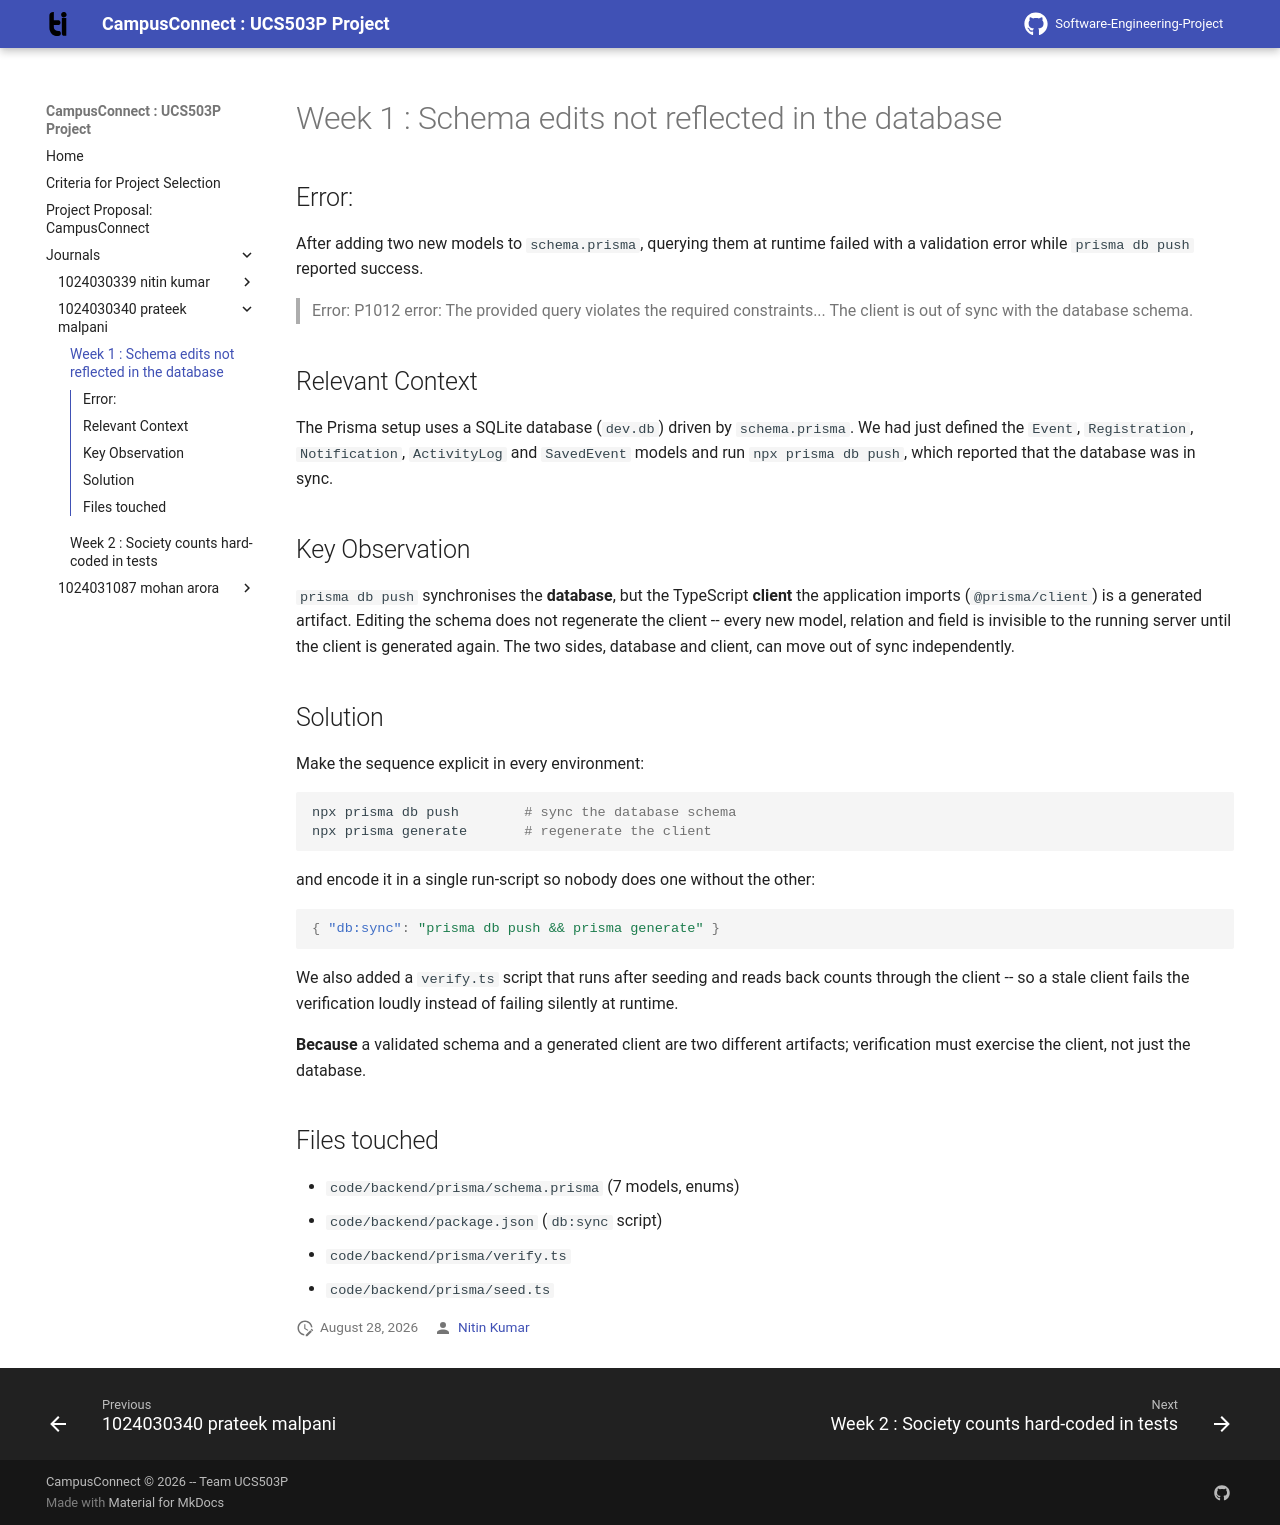

repository: ahlawatnitin1665/Software-Engineering-Project · page: journals/1024030340-prateek-malpani/w1-schema-edge/index.html · generator: mkdocs

# Week 1 : Schema edits not reflected in the database

## Error:

After adding two new models to `schema.prisma`, querying
them at runtime failed with a validation error while
`prisma db push` reported success.

> Error: P1012 error: The provided query violates the
> required constraints...  The client is out of sync with
> the database schema.

## Relevant Context

The Prisma setup uses a SQLite database (`dev.db`) driven
by `schema.prisma`.  We had just defined the `Event`,
`Registration`, `Notification`, `ActivityLog` and
`SavedEvent` models and run `npx prisma db push`, which
reported that the database was in sync.

## Key Observation

`prisma db push` synchronises the **database**, but the
TypeScript **client** the application imports
(`@prisma/client`) is a generated artifact.  Editing the
schema does not regenerate the client -- every new model,
relation and field is invisible to the running server
until the client is generated again.  The two sides,
database and client, can move out of sync independently.

## Solution

Make the sequence explicit in every environment:

``` shell
npx prisma db push        # sync the database schema
npx prisma generate       # regenerate the client
```

and encode it in a single run-script so nobody does one
without the other:

``` json
{ "db:sync": "prisma db push && prisma generate" }
```

We also added a `verify.ts` script that runs after
seeding and reads back counts through the client -- so a
stale client fails the verification loudly instead of
failing silently at runtime.

**Because** a validated schema and a generated client are
two different artifacts; verification must exercise the
client, not just the database.

## Files touched

+ `code/backend/prisma/schema.prisma` (7 models, enums)
+ `code/backend/package.json` (`db:sync` script)
+ `code/backend/prisma/verify.ts`
+ `code/backend/prisma/seed.ts`
